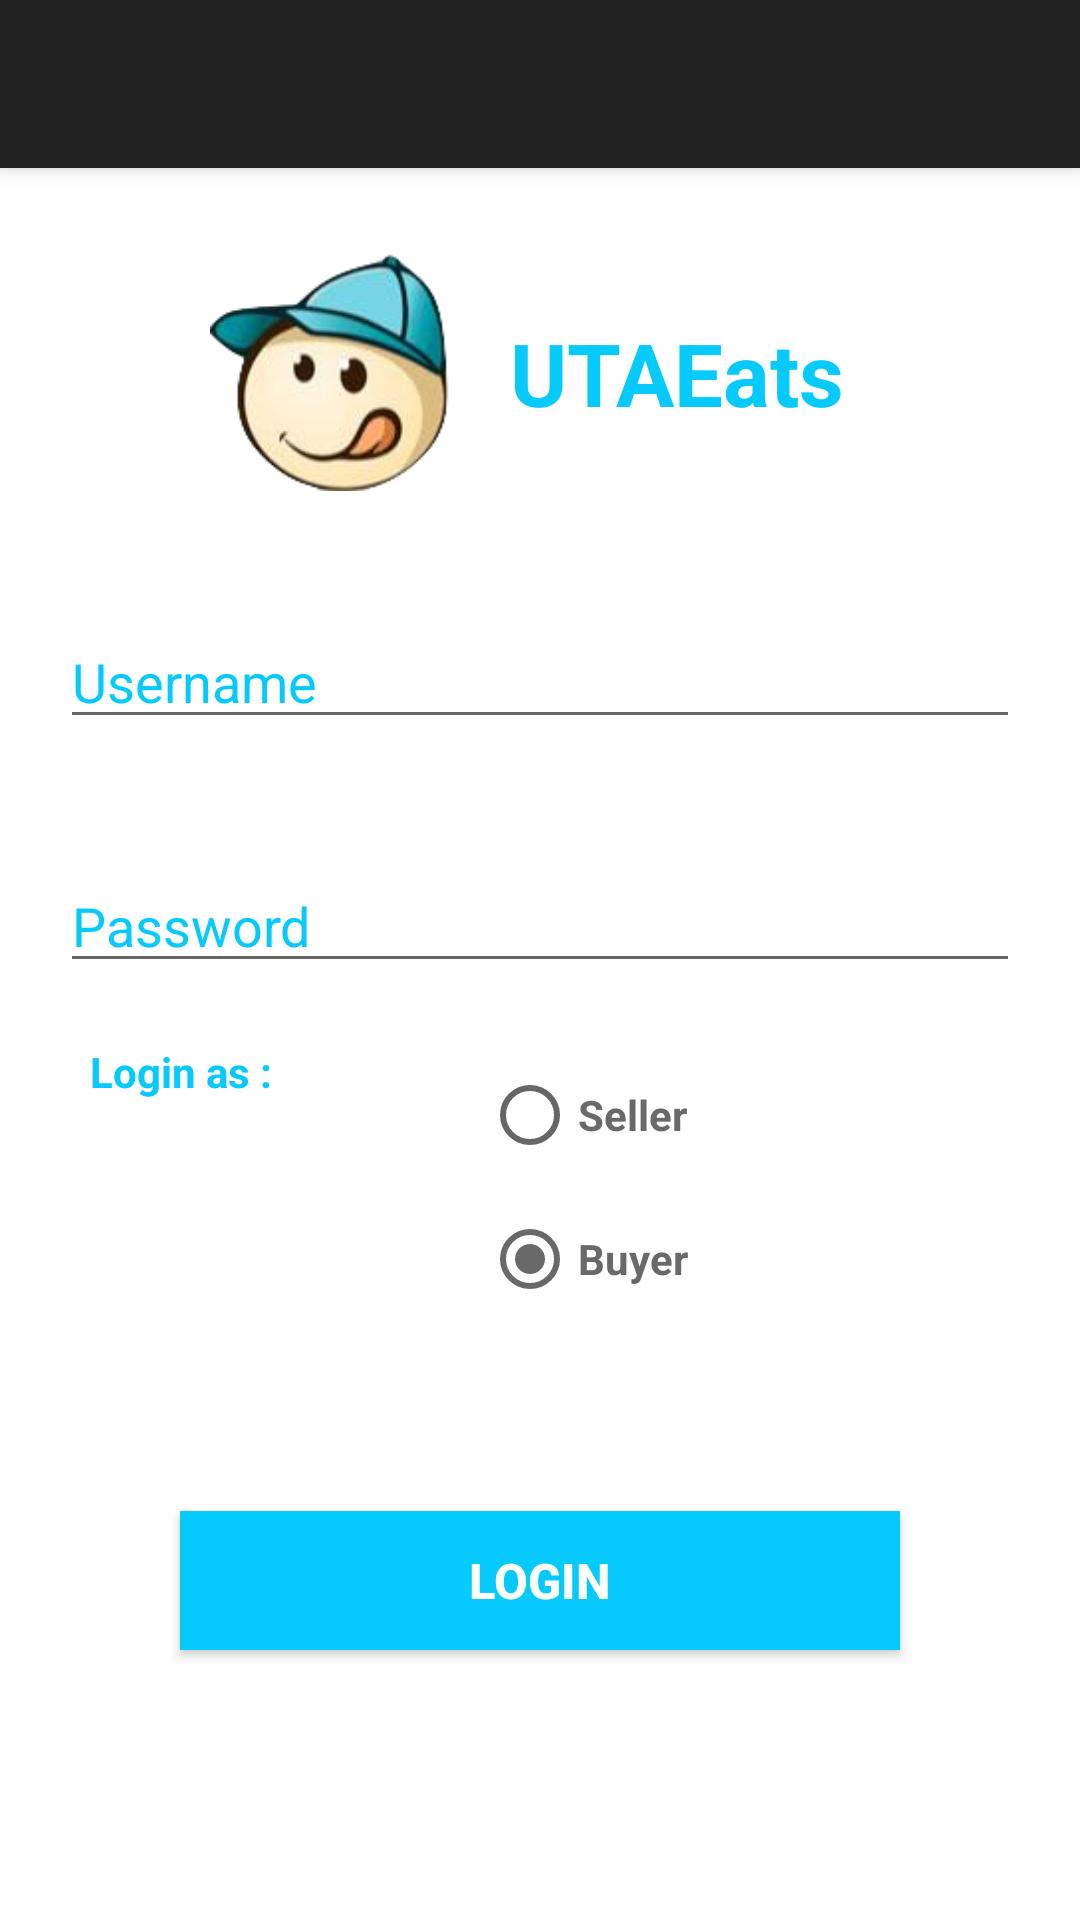

Write the Android layout XML for this screen, with the resource values it uses.
<!-- AndroidManifest.xml: application theme AppTheme -->
<!-- res/layout/login_user.xml -->
<?xml version="1.0" encoding="utf-8"?>


<android.support.design.widget.CoordinatorLayout xmlns:android="http://schemas.android.com/apk/res/android"
    xmlns:app="http://schemas.android.com/apk/res-auto"
    xmlns:tools="http://schemas.android.com/tools"
    android:layout_width="match_parent"
    android:layout_height="match_parent"
    tools:context=".LoginUser">
    <android.support.design.widget.AppBarLayout
        android:layout_width="match_parent"
        android:layout_height="wrap_content"
        android:theme="@style/AppTheme.AppBarOverlay">

        <android.support.v7.widget.Toolbar
            android:id="@+id/toolbar"
            android:layout_width="match_parent"
            android:layout_height="?attr/actionBarSize"
            android:background="?attr/colorPrimary"
            app:popupTheme="@style/AppTheme.PopupOverlay" />

    </android.support.design.widget.AppBarLayout>

    <RelativeLayout xmlns:android="http://schemas.android.com/apk/res/android"
        xmlns:app="http://schemas.android.com/apk/res-auto"
        xmlns:tools="http://schemas.android.com/tools"
        android:layout_width="match_parent"
        android:layout_height="match_parent"
        android:background="#ffffff"
        android:orientation="vertical"
        >

        <LinearLayout
            android:id="@+id/linear_layout1"
            android:layout_width="match_parent"
            android:layout_height="81dp"
            android:layout_alignParentStart="true"
            android:layout_alignParentTop="true"
            android:layout_marginStart="0dp"
            android:layout_marginTop="84dp"
            android:orientation="horizontal">

            <ImageView
                android:id="@+id/logo"
                android:layout_width="80dp"
                android:layout_height="80dp"
                android:layout_gravity="center_horizontal"
                android:layout_marginLeft="70dp"
                android:adjustViewBounds="true"
                android:scaleType="fitCenter"
                android:src="@drawable/logo" />

            <TextView
                android:layout_width="wrap_content"
                android:layout_height="wrap_content"
                android:layout_gravity="center_vertical"
                android:layout_marginLeft="20dp"
                android:layout_marginRight="15dp"
                android:text="UTAEats"
                android:textColor="@color/colorlogo"
                android:textSize="14pt"
                android:textStyle="bold" />

        </LinearLayout>

        <Space
            android:id="@+id/spacer1"
            android:layout_width="match_parent"
            android:layout_height="40dp"
            android:layout_below="@+id/linear_layout1"/>

        <LinearLayout
            android:layout_width="match_parent"
            android:layout_height="match_parent"
            android:layout_below="@+id/spacer1"
            android:orientation="vertical"
            android:layout_marginBottom="30dp">

            <EditText
                android:id="@+id/uid_login"
                android:layout_width="match_parent"
                android:layout_height="wrap_content"
                android:layout_gravity="center"
                android:inputType="textEmailAddress"
                android:hint="Username"
                android:textAlignment="inherit"
                android:layout_marginLeft="20dp"
                android:layout_marginRight="20dp"
                android:textColorHint="@color/colorlogo"
                />

            <EditText
                android:id="@+id/password_login"
                android:layout_width="match_parent"
                android:layout_height="wrap_content"
                android:layout_gravity="center"
                android:inputType="textPassword"
                android:hint="Password"
                android:textAlignment="inherit"
                android:layout_marginLeft="20dp"
                android:layout_marginRight="20dp"
                android:layout_marginTop="40dp"
                android:textColorHint="@color/colorlogo"
                />

            <LinearLayout
                android:layout_width="match_parent"
                android:layout_height="wrap_content"
                android:orientation="horizontal"
                android:layout_marginTop="20dp">

                <TextView
                    android:id="@+id/text1"
                    android:layout_width="wrap_content"
                    android:layout_height="wrap_content"
                    android:layout_marginLeft="30dp"
                    android:layout_marginRight="30dp"
                    android:layout_marginTop="15dp"
                    android:text="Login as :"
                    android:textStyle="bold"
                    android:textColor="@color/colorlogo"
                    android:layout_gravity="start"/>

                <RadioGroup
                    android:id="@+id/login_radio_grp"
                    android:layout_width="match_parent"
                    android:layout_height="wrap_content">

                    <RadioButton
                        android:id="@+id/radio_seller"
                        android:layout_width="match_parent"
                        android:layout_height="wrap_content"
                        android:layout_marginLeft="40dp"
                        android:layout_marginRight="40dp"
                        android:text="Seller"
                        tools:ignore="OnClick"
                        android:textColor="@color/colorAccent"
                        android:textStyle="bold"/>

                    <RadioButton
                        android:id="@+id/radio_buyer"
                        android:layout_width="match_parent"
                        android:layout_height="wrap_content"
                        android:layout_marginLeft="40dp"
                        android:layout_marginRight="40dp"
                        android:text="Buyer"
                        android:checked="true"
                        android:textColor="@color/colorAccent"
                        android:textStyle="bold"
                        tools:ignore="OnClick" />
                </RadioGroup>

            </LinearLayout>

            

            <Button
                android:id="@+id/button_login"
                android:layout_width="match_parent"
                android:layout_height="wrap_content"
                android:layout_gravity="center_vertical"
                android:layout_marginStart="60dp"
                android:layout_marginEnd="60dp"
                android:layout_marginVertical="60dp"
                android:textAlignment="center"
                android:text="LOGIN"
                android:textStyle="bold"
                android:background="@color/colorlogo"
                android:textColor="@color/colorWhite"
                android:textSize="8pt"/>

        </LinearLayout>

    </RelativeLayout>
</android.support.design.widget.CoordinatorLayout>
<!-- resources referenced by this layout -->
<resources>
  <color name="colorAccent">#696969</color>
  <color name="colorWhite">#ffffff</color>
  <color name="colorlogo">#06C9FC</color>
  <!-- drawable logo: png bitmap (drawable, 25744 bytes) -->
  <style name="AppTheme.AppBarOverlay" parent="Theme.MaterialComponents.Light.DarkActionBar" />
  <style name="AppTheme.PopupOverlay" parent="Theme.MaterialComponents.Light" />
  <style name="SCBSwitch" parent="Theme.AppCompat.Light">
          
          <item name="colorControlActivated">@color/colorlogo</item>
  
          
          <item name="colorSwitchThumbNormal">@color/colorAccent</item>
  
          
          <item name="android:colorForeground">@color/colorPrimaryDark</item>
      </style>
  <style name="AppTheme" parent="Theme.MaterialComponents.Light.DarkActionBar">
          
          <item name="colorPrimary">@color/titleBarColor</item>
          <item name="colorPrimaryDark">@color/colorPrimaryDark</item>
          <item name="colorAccent">@color/colorAccent</item>
          <item name="android:textColorHint">@color/buttonColor</item>
          <item name="windowActionBar">false</item>
          <item name="windowNoTitle">true</item>
      </style>
  <color name="colorPrimaryDark">#808080</color>
  <color name="titleBarColor">#E2E2E2</color>
  <color name="buttonColor">#3E97A8</color>
</resources>
